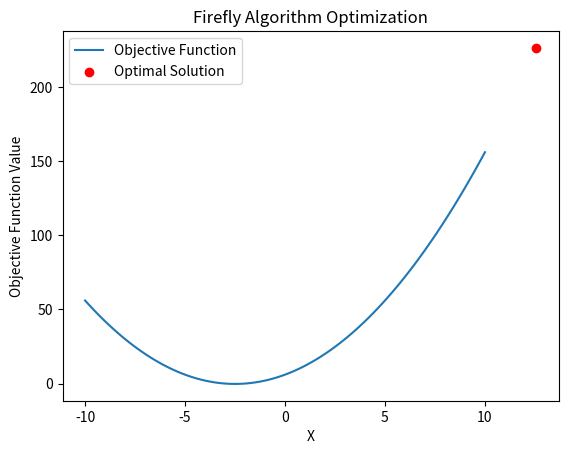

This chart was generated by the following Python code:
import numpy as np
import matplotlib.pyplot as plt

# upon the marine and stellar complexity of a worked gold
# the infinite chance of conjunctions was to be read

def objective_function(x):
    return x**2 + 5*x + 6

def initialize_fireflies(num_fireflies, num_dimensions, domain=(-10, 10)):
    return (domain[1] - domain[0]) * np.random.rand(num_fireflies, num_dimensions) + domain[0]

def move_firefly(firefly, attractive_firefly, alpha, step_size):
    return firefly + alpha * (attractive_firefly - firefly) + step_size * np.random.rand(firefly.shape[0])

def firefly_algorithm(num_fireflies, num_dimensions, max_iterations, alpha0, alpha_dampening, beta0, gamma, step_size):
    domain = (-10, 10)
    fireflies = initialize_fireflies(num_fireflies, num_dimensions, domain)

    for iteration in range(max_iterations):
        for i in range(num_fireflies):
            for j in range(num_fireflies):
                if objective_function(fireflies[i]) < objective_function(fireflies[j]):
                    attractive_firefly = fireflies[j]
                    fireflies[i] = move_firefly(fireflies[i], attractive_firefly, update_alpha(alpha0, alpha_dampening, iteration, max_iterations), step_size)

    best_solution = fireflies[np.argmin([objective_function(firefly) for firefly in fireflies])]

    return best_solution

def update_alpha(alpha0, alpha_dampening, iteration, max_iterations):
    return alpha0 * (1.0 - iteration / max_iterations) ** alpha_dampening

if __name__ == "__main__":
    num_fireflies = 20
    num_dimensions = 1
    max_iterations = 100
    alpha0 = 0.2
    alpha_dampening = 2.0
    beta0 = 1.0
    gamma = 1.0
    step_size = 0.01

    optimal_solution = firefly_algorithm(num_fireflies, num_dimensions, max_iterations, alpha0, alpha_dampening, beta0, gamma, step_size)

    print("Optimal Solution:", optimal_solution)
    print("Optimal Value:", objective_function(optimal_solution))

    # Visualize optimization process
    x_values = np.linspace(-10, 10, 100)
    y_values = objective_function(x_values)
    plt.plot(x_values, y_values, label='Objective Function')
    plt.scatter(optimal_solution, objective_function(optimal_solution), color='red', label='Optimal Solution')
    plt.title('Firefly Algorithm Optimization')
    plt.xlabel('X')
    plt.ylabel('Objective Function Value')
    plt.legend()
    plt.show()
